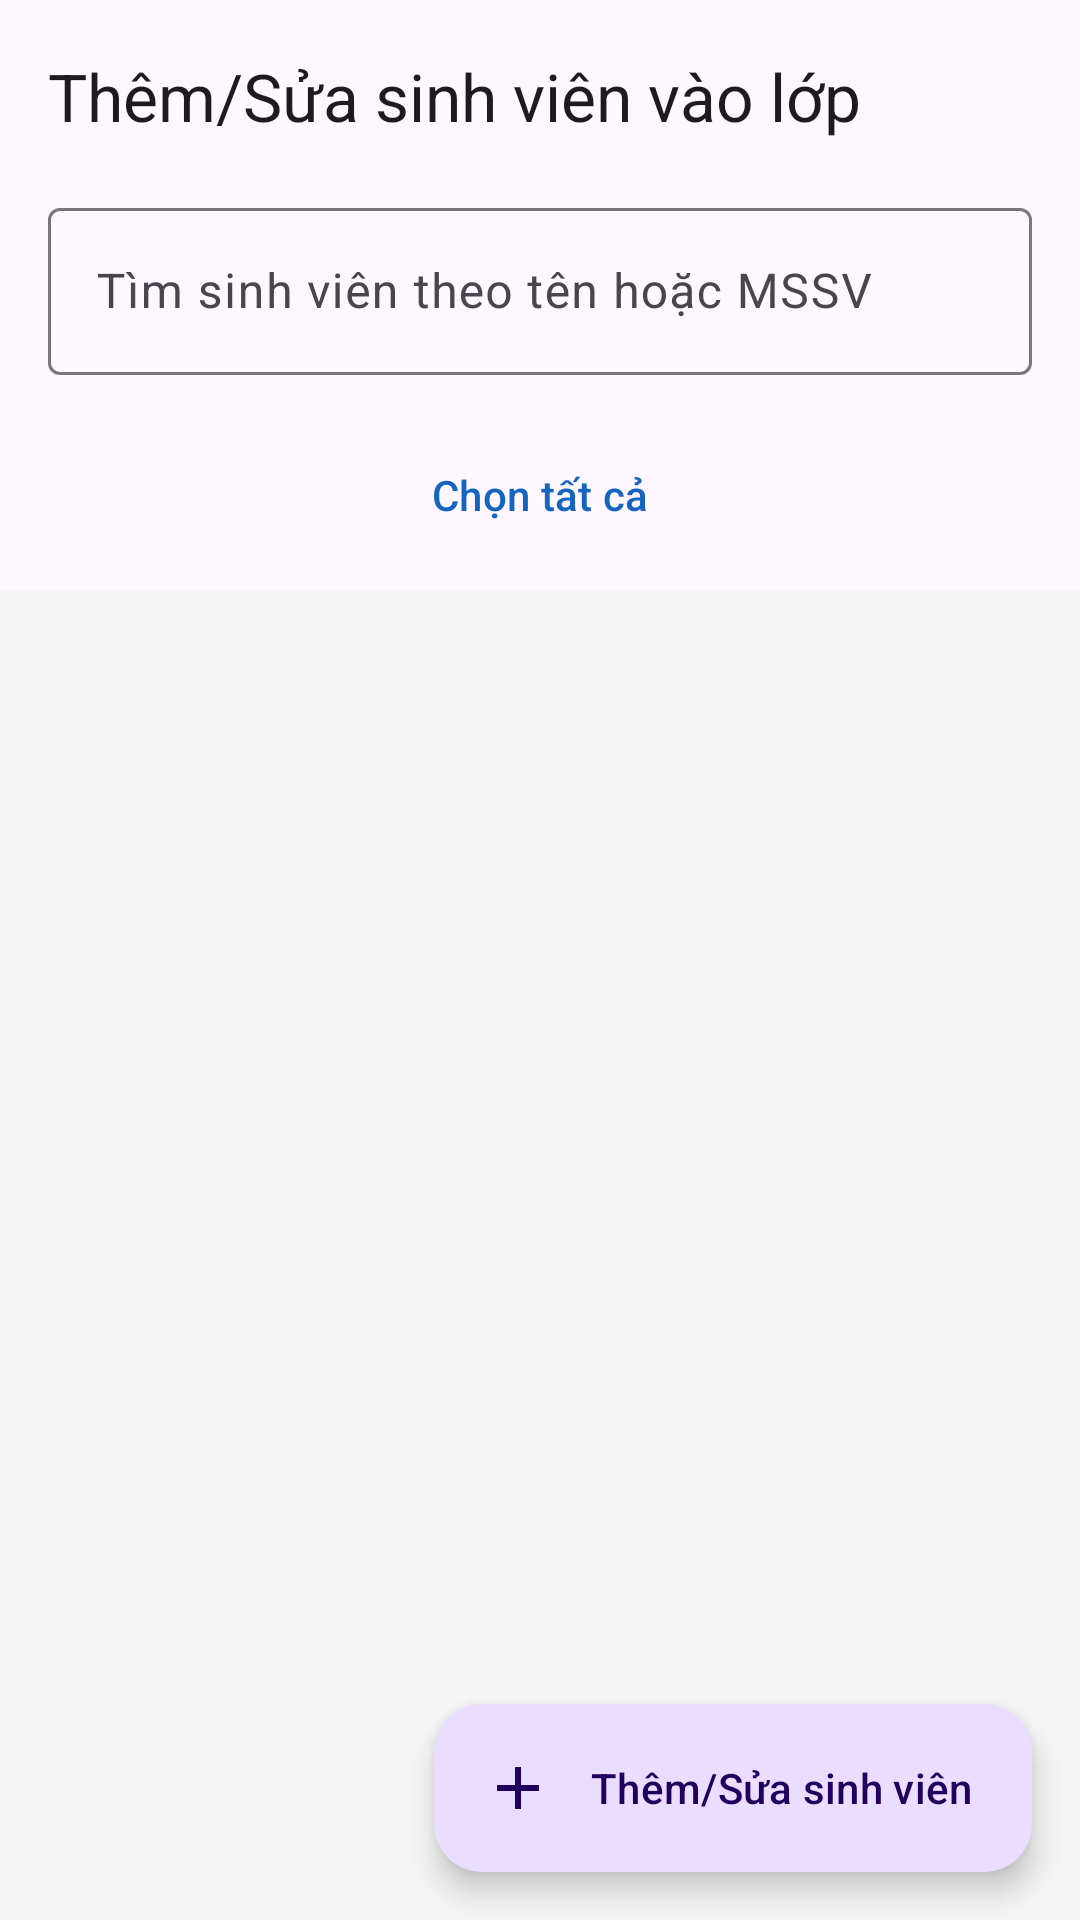

The Android layout XML behind this screen, and the referenced resources:
<!-- AndroidManifest.xml: application theme Theme.QuanLySinhVien -->
<!-- res/layout/fragment_add_edit_student.xml -->
<?xml version="1.0" encoding="utf-8"?>
<androidx.coordinatorlayout.widget.CoordinatorLayout xmlns:android="http://schemas.android.com/apk/res/android"
    xmlns:app="http://schemas.android.com/apk/res-auto"
    xmlns:tools="http://schemas.android.com/tools"
    android:layout_width="match_parent"
    android:layout_height="match_parent"
    tools:context=".ui.admin.classmanagement.AddEditStudentFragment">

    <com.google.android.material.appbar.AppBarLayout
        android:layout_width="match_parent"
        android:layout_height="wrap_content">

        <com.google.android.material.appbar.MaterialToolbar
            android:id="@+id/toolbar"
            android:layout_width="match_parent"
            android:layout_height="?attr/actionBarSize"
            app:title="Thêm/Sửa sinh viên vào lớp" />

        <com.google.android.material.textfield.TextInputLayout
            style="@style/Widget.Material3.TextInputLayout.OutlinedBox"
            android:layout_width="match_parent"
            android:layout_height="wrap_content"
            android:layout_marginStart="16dp"
            android:layout_marginEnd="16dp"
            android:layout_marginBottom="16dp"
            android:hint="Tìm sinh viên theo tên hoặc MSSV">

            <com.google.android.material.textfield.TextInputEditText
                android:id="@+id/et_search_student"
                android:layout_width="match_parent"
                android:layout_height="wrap_content" />
        </com.google.android.material.textfield.TextInputLayout>

        <com.google.android.material.button.MaterialButton
            android:id="@+id/btn_toggle_select_all"
            style="@style/Widget.Material3.Button.TextButton"
            android:layout_width="match_parent"
            android:layout_height="wrap_content"
            android:layout_marginStart="16dp"
            android:layout_marginEnd="16dp"
            android:layout_marginBottom="8dp"
            android:text="Chọn tất cả"
            app:icon="@drawable/ic_baseline_check_24" />

    </com.google.android.material.appbar.AppBarLayout>

    <androidx.recyclerview.widget.RecyclerView
        android:id="@+id/rv_students_to_add"
        android:layout_width="match_parent"
        android:layout_height="match_parent"
        android:padding="8dp"
        android:clipToPadding="false"
        app:layoutManager="androidx.recyclerview.widget.GridLayoutManager"
        app:spanCount="4"
        app:layout_behavior="@string/appbar_scrolling_view_behavior"
        tools:listitem="@layout/item_student_selectable_grid" />

    <com.google.android.material.floatingactionbutton.ExtendedFloatingActionButton
        android:id="@+id/fab_add_students"
        android:layout_width="wrap_content"
        android:layout_height="wrap_content"
        android:layout_gravity="bottom|end"
        android:layout_margin="16dp"
        android:text="Thêm/Sửa sinh viên"
        app:icon="@drawable/ic_baseline_add_24" />

</androidx.coordinatorlayout.widget.CoordinatorLayout>
<!-- res/layout/item_student_selectable_grid.xml (included above) -->
<?xml version="1.0" encoding="utf-8"?>
<com.google.android.material.card.MaterialCardView xmlns:android="http://schemas.android.com/apk/res/android"
    xmlns:app="http://schemas.android.com/apk/res-auto"
    xmlns:tools="http://schemas.android.com/tools"
    android:layout_width="match_parent"
    android:layout_height="wrap_content"
    android:layout_margin="4dp"
    android:checkable="true"
    app:cardElevation="2dp"
    app:cardCornerRadius="8dp"
    app:strokeWidth="1dp"
    app:strokeColor="@color/card_stroke_color">

    <LinearLayout
        android:layout_width="match_parent"
        android:layout_height="wrap_content"
        android:orientation="vertical"
        android:padding="8dp"
        android:gravity="center">

        <ImageView
            android:id="@+id/iv_student_avatar"
            android:layout_width="64dp"
            android:layout_height="64dp"
            android:src="@drawable/ic_student"
            app:tint="?attr/colorPrimary"/>

        <TextView
            android:id="@+id/tv_student_name"
            android:layout_width="wrap_content"
            android:layout_height="wrap_content"
            android:layout_marginTop="8dp"
            android:textAppearance="@style/TextAppearance.Material3.BodyMedium"
            android:textStyle="bold"
            android:maxLines="2"
            android:ellipsize="end"
            tools:text="Nguyễn Thị Thu Hà" />

        <TextView
            android:id="@+id/tv_student_id"
            android:layout_width="wrap_content"
            android:layout_height="wrap_content"
            android:textAppearance="@style/TextAppearance.Material3.BodySmall"
            tools:text="2018601234" />

    </LinearLayout>

</com.google.android.material.card.MaterialCardView>
<!-- resources referenced by this layout -->
<resources>
  <!-- drawable ic_baseline_add_24 (drawable) -->
  <vector xmlns:android="http://schemas.android.com/apk/res/android" android:height="24dp" android:tint="?attr/colorControlNormal" android:viewportHeight="24" android:viewportWidth="24" android:width="24dp"><path android:fillColor="@android:color/white" android:pathData="M19,13h-6v6h-2v-6H5v-2h6V5h2v6h6v2z"/></vector>
  <style name="Theme.QuanLySinhVien" parent="Theme.Material3.DayNight.NoActionBar">
          
          <item name="colorPrimary">@color/primary</item>
          <item name="colorPrimaryVariant">@color/primary_variant</item>
          <item name="colorOnPrimary">@color/on_primary</item>
          
          <item name="colorSecondary">@color/secondary</item>
          <item name="colorSecondaryVariant">@color/secondary_variant</item>
          <item name="colorOnSecondary">@color/on_secondary</item>
          
          <item name="android:statusBarColor">?attr/colorPrimaryVariant</item>
          
          <item name="android:windowBackground">@color/background</item>
      </style>
  <color name="primary">#1565C0</color>
  <color name="primary_variant">#0D47A1</color>
  <color name="on_primary">#FFFFFF</color>
  <color name="secondary">#00ACC1</color>
  <color name="secondary_variant">#00838F</color>
  <color name="on_secondary">#FFFFFF</color>
  <color name="background">#F5F5F5</color>
</resources>
